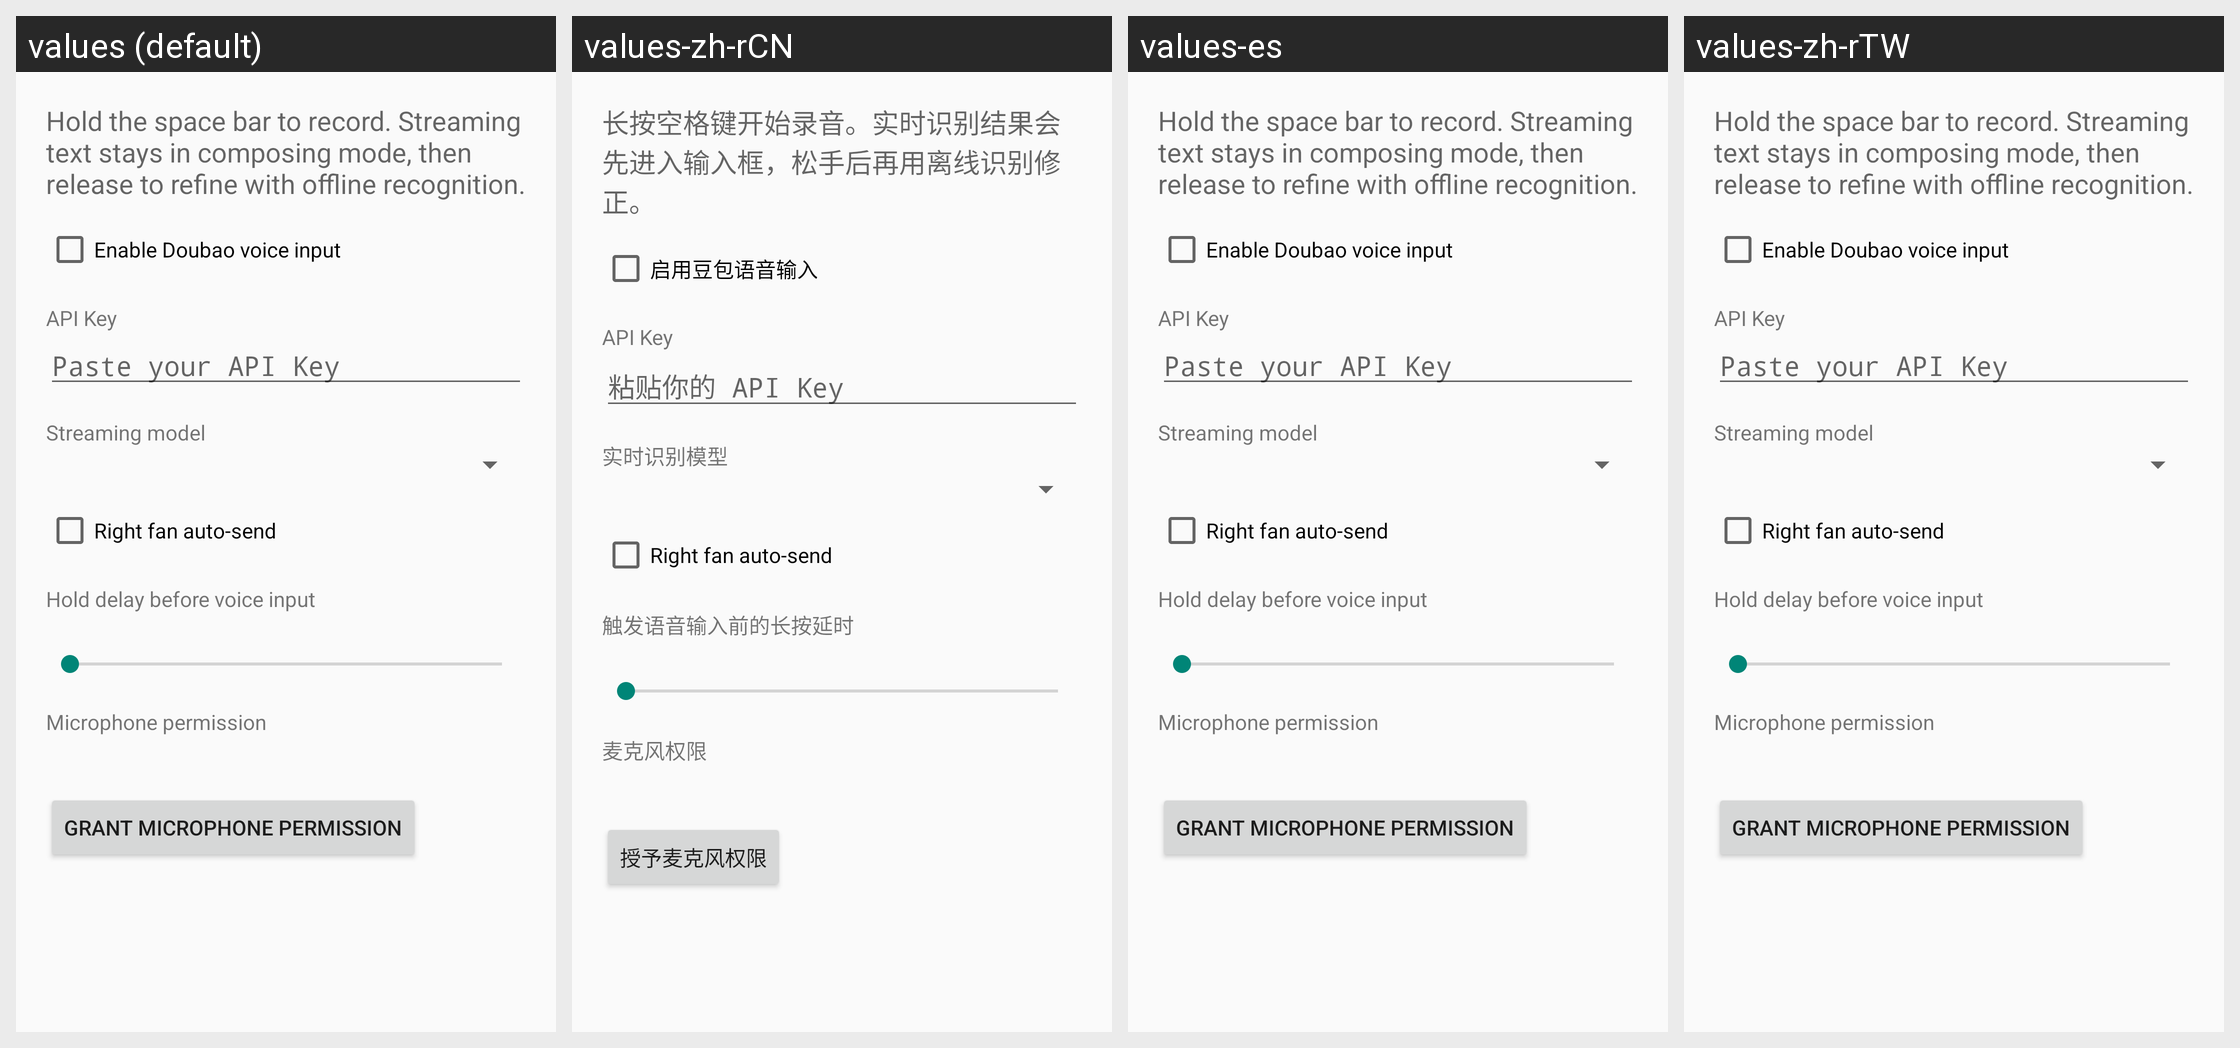

Strings drawn on this Android screen and how each of the app's shown locales translates them:
Android screen res/layout/voice_input_settings.xml rendered under 4 locales, left to right: values (default), values-zh-rCN, values-es, values-zh-rTW. Device: Nexus 5 (rendered at 1080×1920; each locale shown at half size, 540×960, under a caption strip naming it); theme settingsTheme.
Other locales in the repository, not shown: values-fr.
Strings drawn on this screen, with the default value and each locale's value (text and hints the layout hard-codes, and strings that could not be matched under every locale, appear in the picture but are not listed):

voice_input_intro
  values: Hold the space bar to record. Streaming text stays in composing mode, then release to refine with offline recognition.
  values-zh-rCN: 长按空格键开始录音。实时识别结果会先进入输入框，松手后再用离线识别修正。
  values-es: Hold the space bar to record. Streaming text stays in composing mode, then release to refine with offline recognition.  [not translated; the default value is used]
  values-zh-rTW: Hold the space bar to record. Streaming text stays in composing mode, then release to refine with offline recognition.  [not translated; the default value is used]

voice_input_enabled_title
  values: Enable Doubao voice input
  values-zh-rCN: 启用豆包语音输入
  values-es: Enable Doubao voice input  [not translated; the default value is used]
  values-zh-rTW: Enable Doubao voice input  [not translated; the default value is used]

voice_input_api_key_title
  values: API Key
  values-zh-rCN: API Key
  values-es: API Key  [not translated; the default value is used]
  values-zh-rTW: API Key  [not translated; the default value is used]

voice_input_api_key_hint
  values: Paste your API Key
  values-zh-rCN: 粘贴你的 API Key
  values-es: Paste your API Key  [not translated; the default value is used]
  values-zh-rTW: Paste your API Key  [not translated; the default value is used]

voice_input_model_title
  values: Streaming model
  values-zh-rCN: 实时识别模型
  values-es: Streaming model  [not translated; the default value is used]
  values-zh-rTW: Streaming model  [not translated; the default value is used]

voice_input_auto_send_title
  values: Right fan auto-send
  values-zh-rCN: Right fan auto-send  [not translated; the default value is used]
  values-es: Right fan auto-send  [not translated; the default value is used]
  values-zh-rTW: Right fan auto-send  [not translated; the default value is used]

voice_input_trigger_delay_title
  values: Hold delay before voice input
  values-zh-rCN: 触发语音输入前的长按延时
  values-es: Hold delay before voice input  [not translated; the default value is used]
  values-zh-rTW: Hold delay before voice input  [not translated; the default value is used]

voice_input_permission_title
  values: Microphone permission
  values-zh-rCN: 麦克风权限
  values-es: Microphone permission  [not translated; the default value is used]
  values-zh-rTW: Microphone permission  [not translated; the default value is used]

voice_input_permission_button
  values: Grant microphone permission
  values-zh-rCN: 授予麦克风权限
  values-es: Grant microphone permission  [not translated; the default value is used]
  values-zh-rTW: Grant microphone permission  [not translated; the default value is used]
